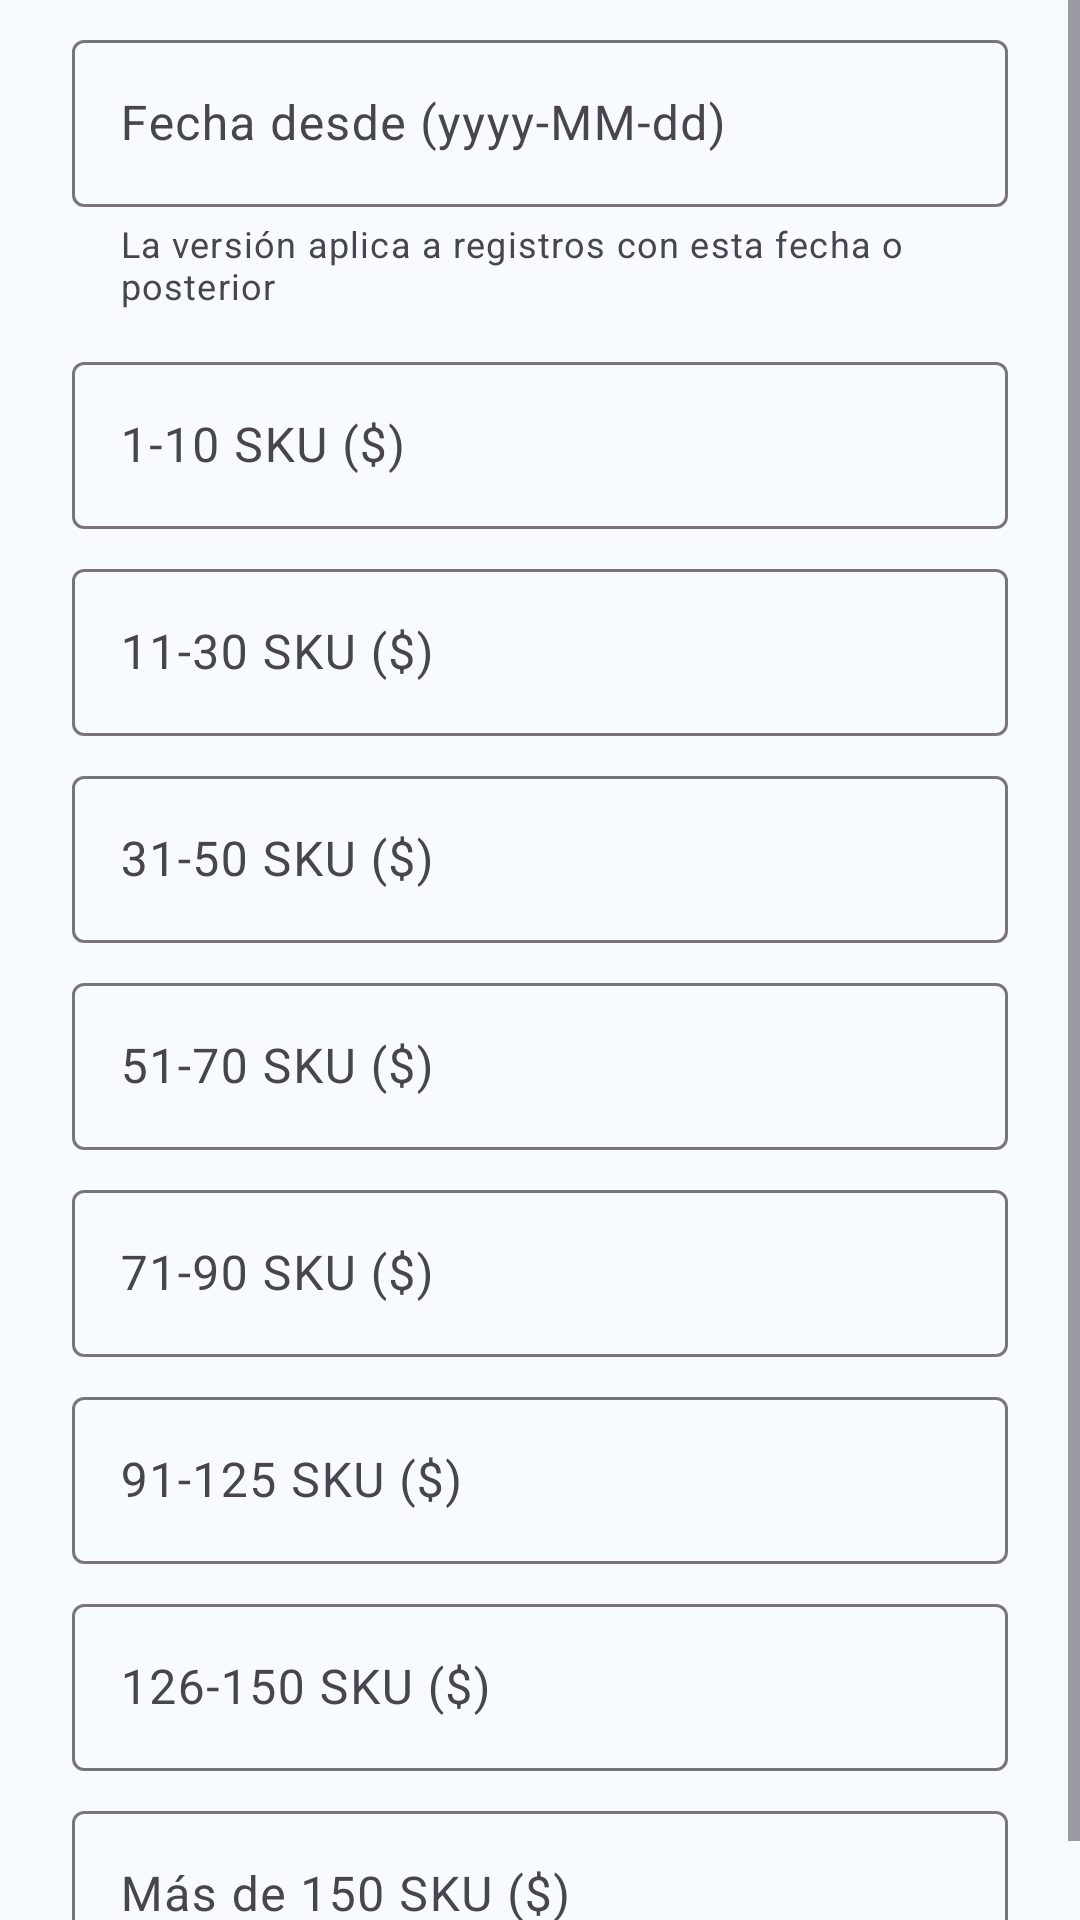

Android layout source for this screen:
<!-- AndroidManifest.xml: application theme Theme.PlanillaShopper -->
<!-- res/layout/dialog_tramos_form.xml -->
<?xml version="1.0" encoding="utf-8"?>
<ScrollView xmlns:android="http://schemas.android.com/apk/res/android"
    xmlns:app="http://schemas.android.com/apk/res-auto"
    android:layout_width="match_parent"
    android:layout_height="wrap_content"
    android:maxHeight="600dp">

    <LinearLayout
        android:layout_width="match_parent"
        android:layout_height="wrap_content"
        android:orientation="vertical"
        android:paddingStart="24dp"
        android:paddingEnd="24dp"
        android:paddingTop="8dp"
        android:paddingBottom="8dp">

        <com.google.android.material.textfield.TextInputLayout
            android:layout_width="match_parent"
            android:layout_height="wrap_content"
            android:hint="Fecha desde (yyyy-MM-dd)"
            app:helperText="La versión aplica a registros con esta fecha o posterior">

            <com.google.android.material.textfield.TextInputEditText
                android:id="@+id/etFechaDesde"
                android:layout_width="match_parent"
                android:layout_height="wrap_content"
                android:focusable="false"
                android:inputType="none" />
        </com.google.android.material.textfield.TextInputLayout>

        <com.google.android.material.textfield.TextInputLayout
            android:layout_width="match_parent"
            android:layout_height="wrap_content"
            android:layout_marginTop="12dp"
            android:hint="1-10 SKU ($)">
            <com.google.android.material.textfield.TextInputEditText
                android:id="@+id/etT1"
                android:layout_width="match_parent"
                android:layout_height="wrap_content"
                android:inputType="number" />
        </com.google.android.material.textfield.TextInputLayout>

        <com.google.android.material.textfield.TextInputLayout
            android:layout_width="match_parent"
            android:layout_height="wrap_content"
            android:layout_marginTop="8dp"
            android:hint="11-30 SKU ($)">
            <com.google.android.material.textfield.TextInputEditText
                android:id="@+id/etT2"
                android:layout_width="match_parent"
                android:layout_height="wrap_content"
                android:inputType="number" />
        </com.google.android.material.textfield.TextInputLayout>

        <com.google.android.material.textfield.TextInputLayout
            android:layout_width="match_parent"
            android:layout_height="wrap_content"
            android:layout_marginTop="8dp"
            android:hint="31-50 SKU ($)">
            <com.google.android.material.textfield.TextInputEditText
                android:id="@+id/etT3"
                android:layout_width="match_parent"
                android:layout_height="wrap_content"
                android:inputType="number" />
        </com.google.android.material.textfield.TextInputLayout>

        <com.google.android.material.textfield.TextInputLayout
            android:layout_width="match_parent"
            android:layout_height="wrap_content"
            android:layout_marginTop="8dp"
            android:hint="51-70 SKU ($)">
            <com.google.android.material.textfield.TextInputEditText
                android:id="@+id/etT4"
                android:layout_width="match_parent"
                android:layout_height="wrap_content"
                android:inputType="number" />
        </com.google.android.material.textfield.TextInputLayout>

        <com.google.android.material.textfield.TextInputLayout
            android:layout_width="match_parent"
            android:layout_height="wrap_content"
            android:layout_marginTop="8dp"
            android:hint="71-90 SKU ($)">
            <com.google.android.material.textfield.TextInputEditText
                android:id="@+id/etT5"
                android:layout_width="match_parent"
                android:layout_height="wrap_content"
                android:inputType="number" />
        </com.google.android.material.textfield.TextInputLayout>

        <com.google.android.material.textfield.TextInputLayout
            android:layout_width="match_parent"
            android:layout_height="wrap_content"
            android:layout_marginTop="8dp"
            android:hint="91-125 SKU ($)">
            <com.google.android.material.textfield.TextInputEditText
                android:id="@+id/etT6"
                android:layout_width="match_parent"
                android:layout_height="wrap_content"
                android:inputType="number" />
        </com.google.android.material.textfield.TextInputLayout>

        <com.google.android.material.textfield.TextInputLayout
            android:layout_width="match_parent"
            android:layout_height="wrap_content"
            android:layout_marginTop="8dp"
            android:hint="126-150 SKU ($)">
            <com.google.android.material.textfield.TextInputEditText
                android:id="@+id/etT7"
                android:layout_width="match_parent"
                android:layout_height="wrap_content"
                android:inputType="number" />
        </com.google.android.material.textfield.TextInputLayout>

        <com.google.android.material.textfield.TextInputLayout
            android:layout_width="match_parent"
            android:layout_height="wrap_content"
            android:layout_marginTop="8dp"
            android:hint="Más de 150 SKU ($)">
            <com.google.android.material.textfield.TextInputEditText
                android:id="@+id/etT8"
                android:layout_width="match_parent"
                android:layout_height="wrap_content"
                android:inputType="number" />
        </com.google.android.material.textfield.TextInputLayout>
    </LinearLayout>
</ScrollView>
<!-- resources referenced by this layout -->
<resources>
  <style name="Theme.PlanillaShopper" parent="Theme.Material3.Light.NoActionBar">
          
          <item name="colorPrimary">@color/blue_primary</item>
          <item name="colorOnPrimary">@color/blue_onPrimary</item>
          <item name="colorPrimaryContainer">@color/blue_primaryContainer</item>
          <item name="colorOnPrimaryContainer">@color/blue_onPrimaryContainer</item>
  
          <item name="colorSecondary">@color/blue_secondary</item>
          <item name="colorOnSecondary">@color/blue_onSecondary</item>
          <item name="colorSecondaryContainer">@color/blue_secondaryContainer</item>
          <item name="colorOnSecondaryContainer">@color/blue_onSecondaryContainer</item>
  
          
  
          <item name="colorOnSurface">@color/blue_onSurface</item>
          <item name="android:colorBackground">@color/blue_background</item>
          <item name="colorOnBackground">@color/blue_onBackground</item>
          <item name="toolbarStyle">@style/MyToolbarStyle</item>
          
          <item name="android:statusBarColor">@color/blue_primary</item>
          <item name="android:navigationBarColor">@color/blue_primary</item>
          
          <item name="android:windowLightStatusBar">false</item>
  
          
          <item name="materialButtonStyle">@style/Widget.PS.PrimaryButton</item>
      </style>
  <color name="blue_primary">#0A66C2</color>
  <color name="blue_onPrimary">#FFFFFF</color>
  <color name="blue_primaryContainer">#D7E6FB</color>
  <color name="blue_onPrimaryContainer">#083561</color>
  <color name="blue_secondary">#125A9C</color>
  <color name="blue_onSecondary">#FFFFFF</color>
  <color name="blue_secondaryContainer">#D0E4F9</color>
  <color name="blue_onSecondaryContainer">#0A2E52</color>
  <color name="blue_onSurface">#2E2D2D</color>
  <color name="blue_background">#F7FAFF</color>
  <color name="blue_onBackground">#1E1E1E</color>
  <style name="MyToolbarStyle" parent="Widget.Material3.Toolbar">
          <item name="android:background">?attr/colorPrimary</item>
          <item name="titleTextColor">?attr/colorOnPrimary</item>
          <item name="navigationIconTint">?attr/colorOnPrimary</item>
          <item name="subtitleTextColor">?attr/colorOnPrimary</item>
      </style>
  <style name="Widget.PS.PrimaryButton" parent="Widget.Material3.Button">
          <item name="backgroundTint">@color/blue_primary</item>
          <item name="android:textColor">@color/blue_onPrimary</item>
      </style>
</resources>
